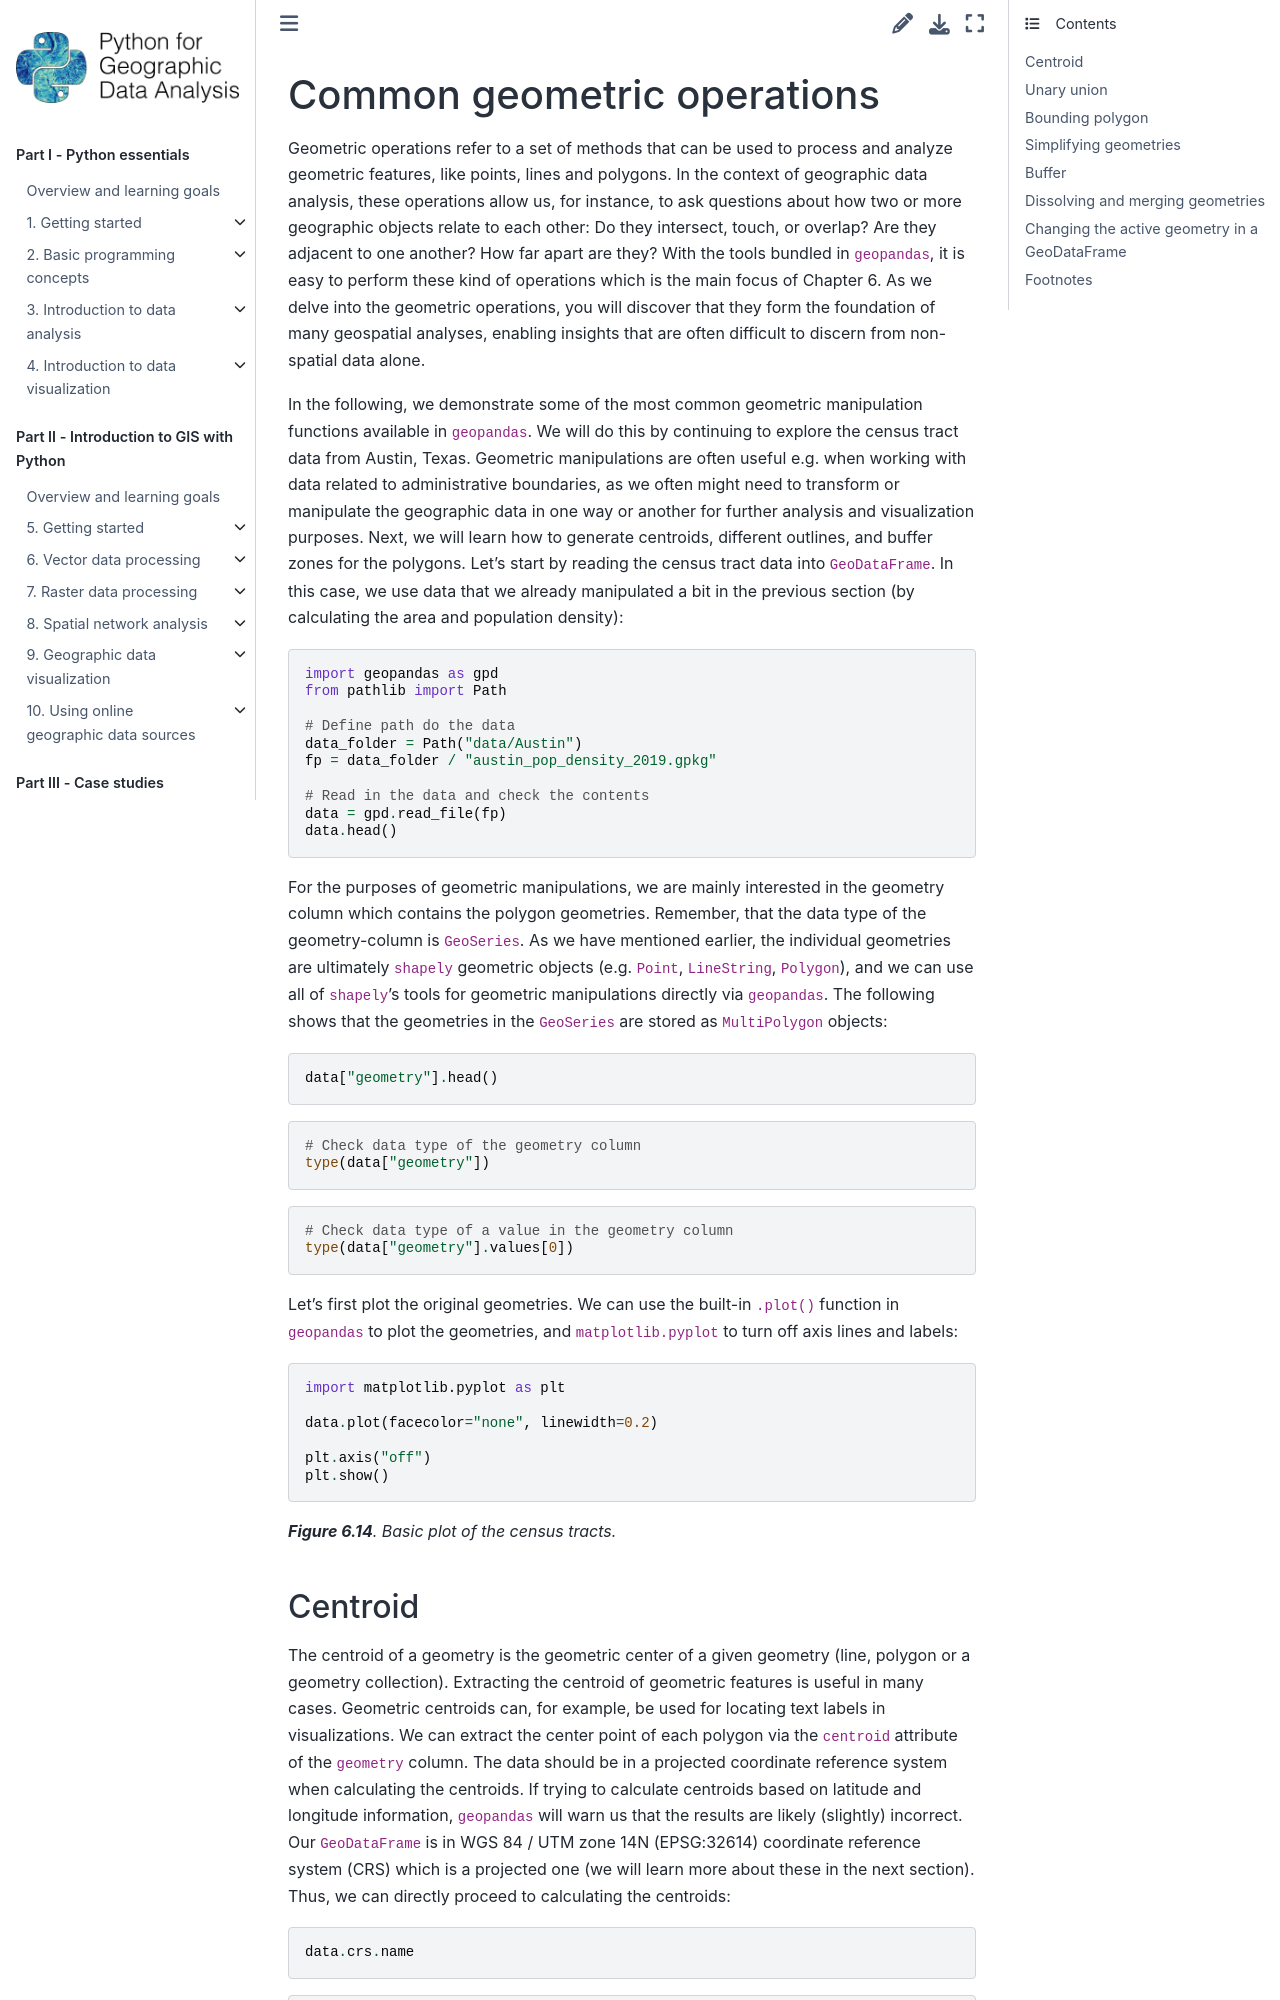

repository: Python-GIS-book/site · page: part2/chapter-06/md/02-geometric-operations.html · generator: sphinx

---
jupyter:
  jupytext:
    text_representation:
      extension: .md
      format_name: markdown
      format_version: '1.3'
      jupytext_version: 1.16.4
  kernelspec:
    display_name: Python 3 (ipykernel)
    language: python
    name: python3
---

<!-- #region editable=true slideshow={"slide_type": ""} -->
# Common geometric operations
<!-- #endregion -->

<!-- #region editable=true slideshow={"slide_type": ""} -->
Geometric operations refer to a set of methods that can be used to process and analyze geometric features, like points, lines and polygons. In the context of geographic data analysis, these operations allow us, for instance, to ask questions about how two or more geographic objects relate to each other: Do they intersect, touch, or overlap? Are they adjacent to one another? How far apart are they? With the tools bundled in `geopandas`, it is easy to perform these kind of operations which is the main focus of Chapter 6. As we delve into the geometric operations, you will discover that they form the foundation of many geospatial analyses, enabling insights that are often difficult to discern from non-spatial data alone.

In the following, we demonstrate some of the most common geometric manipulation functions available in `geopandas`. We will do this by continuing to explore the census tract data from Austin, Texas. Geometric manipulations are often useful e.g. when working with data related to administrative boundaries, as we often might need to transform or manipulate the geographic data in one way or another for further analysis and visualization purposes. Next, we will learn how to generate centroids, different outlines, and buffer zones for the polygons. Let's start by reading the census tract data into `GeoDataFrame`. In this case, we use data that we already manipulated a bit in the previous section (by calculating the area and population density):
<!-- #endregion -->

```python editable=true slideshow={"slide_type": ""}
import geopandas as gpd
from pathlib import Path

# Define path do the data
data_folder = Path("data/Austin")
fp = data_folder / "austin_pop_density_2019.gpkg"

# Read in the data and check the contents
data = gpd.read_file(fp)
data.head()
```

<!-- #region editable=true slideshow={"slide_type": ""} -->
For the purposes of geometric manipulations, we are mainly interested in the geometry column which contains the polygon geometries. Remember, that the data type of the geometry-column is `GeoSeries`. As we have mentioned earlier, the individual geometries are ultimately `shapely` geometric objects (e.g. `Point`, `LineString`, `Polygon`), and we can use all of `shapely`'s tools for geometric manipulations directly via `geopandas`. The following shows that the geometries in the `GeoSeries` are stored as `MultiPolygon` objects:
<!-- #endregion -->

```python editable=true slideshow={"slide_type": ""}
data["geometry"].head()
```

```python editable=true slideshow={"slide_type": ""}
# Check data type of the geometry column
type(data["geometry"])
```

```python editable=true slideshow={"slide_type": ""}
# Check data type of a value in the geometry column
type(data["geometry"].values[0])
```

<!-- #region editable=true slideshow={"slide_type": ""} -->
Let's first plot the original geometries. We can use the built-in `.plot()` function in `geopandas` to plot the geometries, and `matplotlib.pyplot` to turn off axis lines and labels:
<!-- #endregion -->

```python editable=true slideshow={"slide_type": ""}
import matplotlib.pyplot as plt

data.plot(facecolor="none", linewidth=0.2)

plt.axis("off")
plt.show()
```

<!-- #region editable=true slideshow={"slide_type": ""} -->
_**Figure 6.14**. Basic plot of the census tracts._
<!-- #endregion -->

<!-- #region editable=true slideshow={"slide_type": ""} -->
